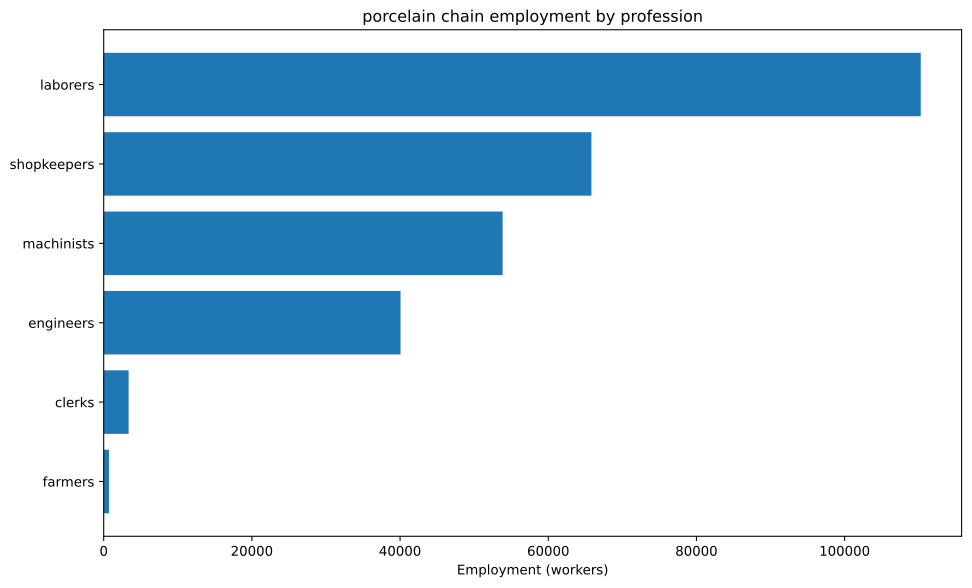

Values plotted in this chart, from the file beside it:
config, building, profession, employment
building_glassworks+pm_forest_glass+pm_b…, building_glassworks, laborers, 95238
building_glassworks+pm_forest_glass+pm_b…, building_glassworks, shopkeepers, 47619
building_tooling_workshops+pm_rubber_gri…, building_tooling_workshops, engineers, 1419
building_tooling_workshops+pm_rubber_gri…, building_tooling_workshops, machinists, 2837
building_tooling_workshops+pm_rubber_gri…, building_tooling_workshops, shopkeepers, 1419
building_paper_mills+pm_bleached_paper+p…, building_paper_mills, engineers, 39.24
building_paper_mills+pm_bleached_paper+p…, building_paper_mills, laborers, 78.48
building_paper_mills+pm_bleached_paper+p…, building_paper_mills, machinists, 78.48
building_paper_mills+pm_bleached_paper+p…, building_paper_mills, shopkeepers, 39.24
building_chemical_plants+pm_nitrogen_fix…, building_chemical_plants, engineers, 1440
building_chemical_plants+pm_nitrogen_fix…, building_chemical_plants, laborers, 959.7
building_chemical_plants+pm_nitrogen_fix…, building_chemical_plants, machinists, 1919
building_chemical_plants+pm_nitrogen_fix…, building_chemical_plants, shopkeepers, 479.9
building_explosives_factory+pm_brine_ele…, building_explosives_factory, engineers, 392.4
building_explosives_factory+pm_brine_ele…, building_explosives_factory, laborers, 261.6
building_explosives_factory+pm_brine_ele…, building_explosives_factory, machinists, 261.6
building_explosives_factory+pm_brine_ele…, building_explosives_factory, shopkeepers, 130.8
building_synthetics_plants+pm_dye_produc…, building_synthetics_plants, engineers, 11924
building_synthetics_plants+pm_dye_produc…, building_synthetics_plants, laborers, 5962
building_synthetics_plants+pm_dye_produc…, building_synthetics_plants, machinists, 8943
building_synthetics_plants+pm_dye_produc…, building_synthetics_plants, shopkeepers, 2981
building_steel_mills+pm_electric_arc_pro…, building_steel_mills, engineers, 1218
building_steel_mills+pm_electric_arc_pro…, building_steel_mills, machinists, 1827
building_steel_mills+pm_electric_arc_pro…, building_steel_mills, shopkeepers, 609
building_motor_industry+pm_diesel_engine…, building_motor_industry, engineers, 2524
building_motor_industry+pm_diesel_engine…, building_motor_industry, machinists, 1683
building_motor_industry+pm_diesel_engine…, building_motor_industry, shopkeepers, 841.3
building_coal_mine+pm_diesel_pump_buildi…, building_coal_mine, engineers, 562.1
building_coal_mine+pm_diesel_pump_buildi…, building_coal_mine, laborers, 140.5
building_coal_mine+pm_diesel_pump_buildi…, building_coal_mine, machinists, 843.1
building_coal_mine+pm_diesel_pump_buildi…, building_coal_mine, shopkeepers, 281
building_iron_mine+pm_diesel_pump_buildi…, building_iron_mine, engineers, 1673
building_iron_mine+pm_diesel_pump_buildi…, building_iron_mine, laborers, 418.3
building_iron_mine+pm_diesel_pump_buildi…, building_iron_mine, machinists, 2510
building_iron_mine+pm_diesel_pump_buildi…, building_iron_mine, shopkeepers, 836.6
building_sulfur_mine+pm_diesel_pump_buil…, building_sulfur_mine, engineers, 1689
building_sulfur_mine+pm_diesel_pump_buil…, building_sulfur_mine, laborers, 422.2
building_sulfur_mine+pm_diesel_pump_buil…, building_sulfur_mine, machinists, 2533
building_sulfur_mine+pm_diesel_pump_buil…, building_sulfur_mine, shopkeepers, 844.4
building_power_plant+pm_oil-fired_plant, building_power_plant, engineers, 1269
building_power_plant+pm_oil-fired_plant, building_power_plant, laborers, 1812
building_power_plant+pm_oil-fired_plant, building_power_plant, machinists, 1359
building_logging_camp+pm_electric_saw_mi…, building_logging_camp, engineers, 10732
building_logging_camp+pm_electric_saw_mi…, building_logging_camp, machinists, 14309
building_logging_camp+pm_electric_saw_mi…, building_logging_camp, shopkeepers, 7155
building_rubber_plantation+automatic_irr…, building_rubber_plantation, farmers, 709.3
building_rubber_plantation+automatic_irr…, building_rubber_plantation, laborers, 945.7
building_rubber_plantation+automatic_irr…, building_rubber_plantation, machinists, 236.4
building_oil_rig+pm_combustion_derricks+…, building_oil_rig, engineers, 5182
building_oil_rig+pm_combustion_derricks+…, building_oil_rig, machinists, 7773
building_oil_rig+pm_combustion_derricks+…, building_oil_rig, shopkeepers, 2591
building_railway+pm_diesel_trains_princi…, building_railway, clerks, 3362
building_railway+pm_diesel_trains_princi…, building_railway, laborers, 4035
building_railway+pm_diesel_trains_princi…, building_railway, machinists, 6724
